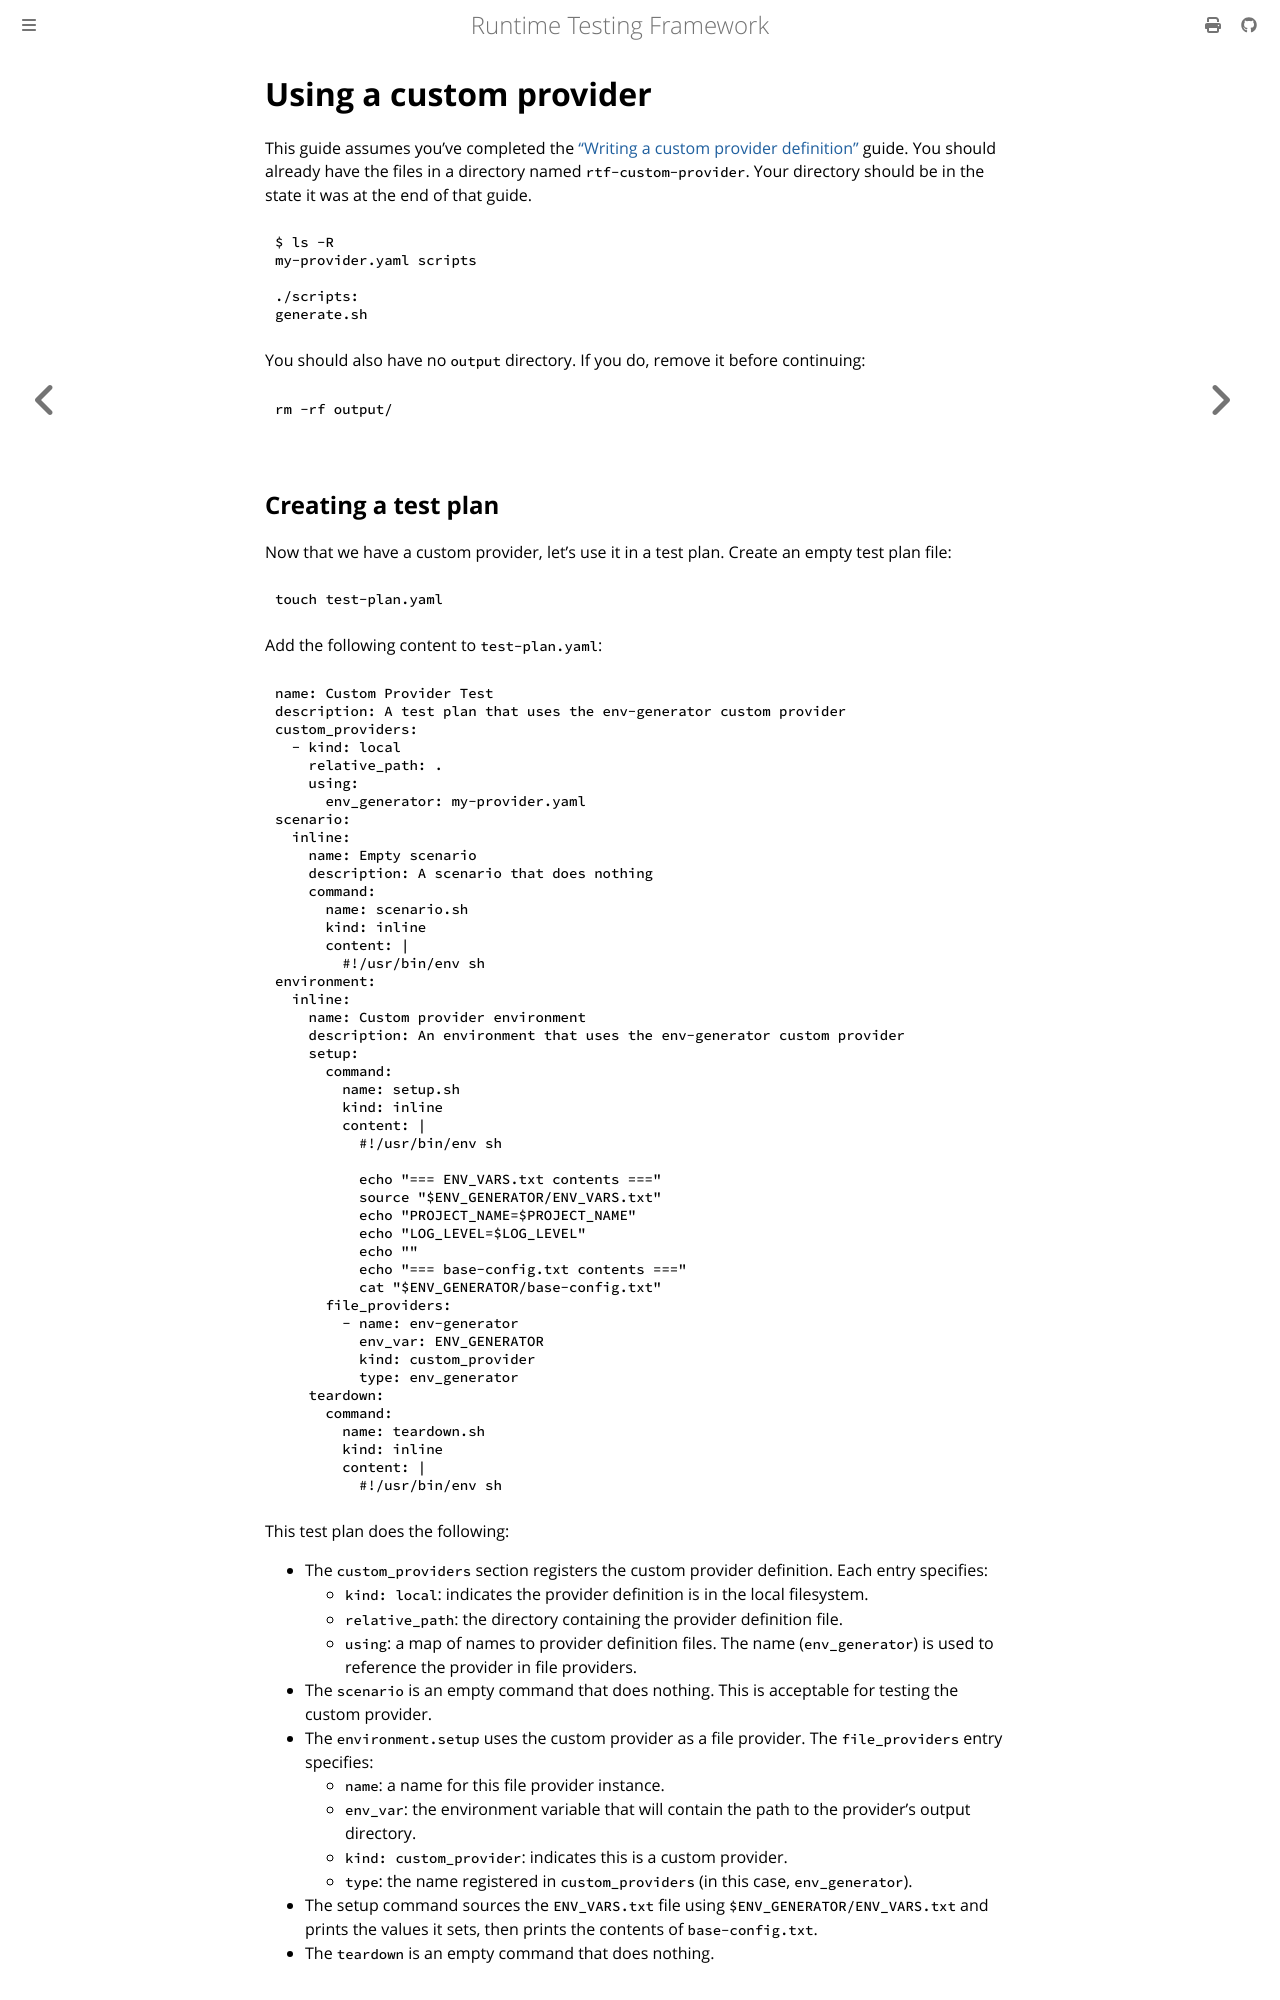

repository: apollographql/runtime-testing-framework · page: guides/custom-providers/using-a-custom-provider.html · generator: mdbook

<!-- diataxis-type: tutorial -->

# Using a custom provider

This guide assumes you've completed the
["Writing a custom provider definition"](writing-a-custom-provider-definition.md) guide. You should
already have the files in a directory named `rtf-custom-provider`. Your directory should be in the
state it was at the end of that guide.

```bash
$ ls -R
my-provider.yaml scripts

./scripts:
generate.sh
```

You should also have no `output` directory. If you do, remove it before continuing:

```bash
rm -rf output/
```
